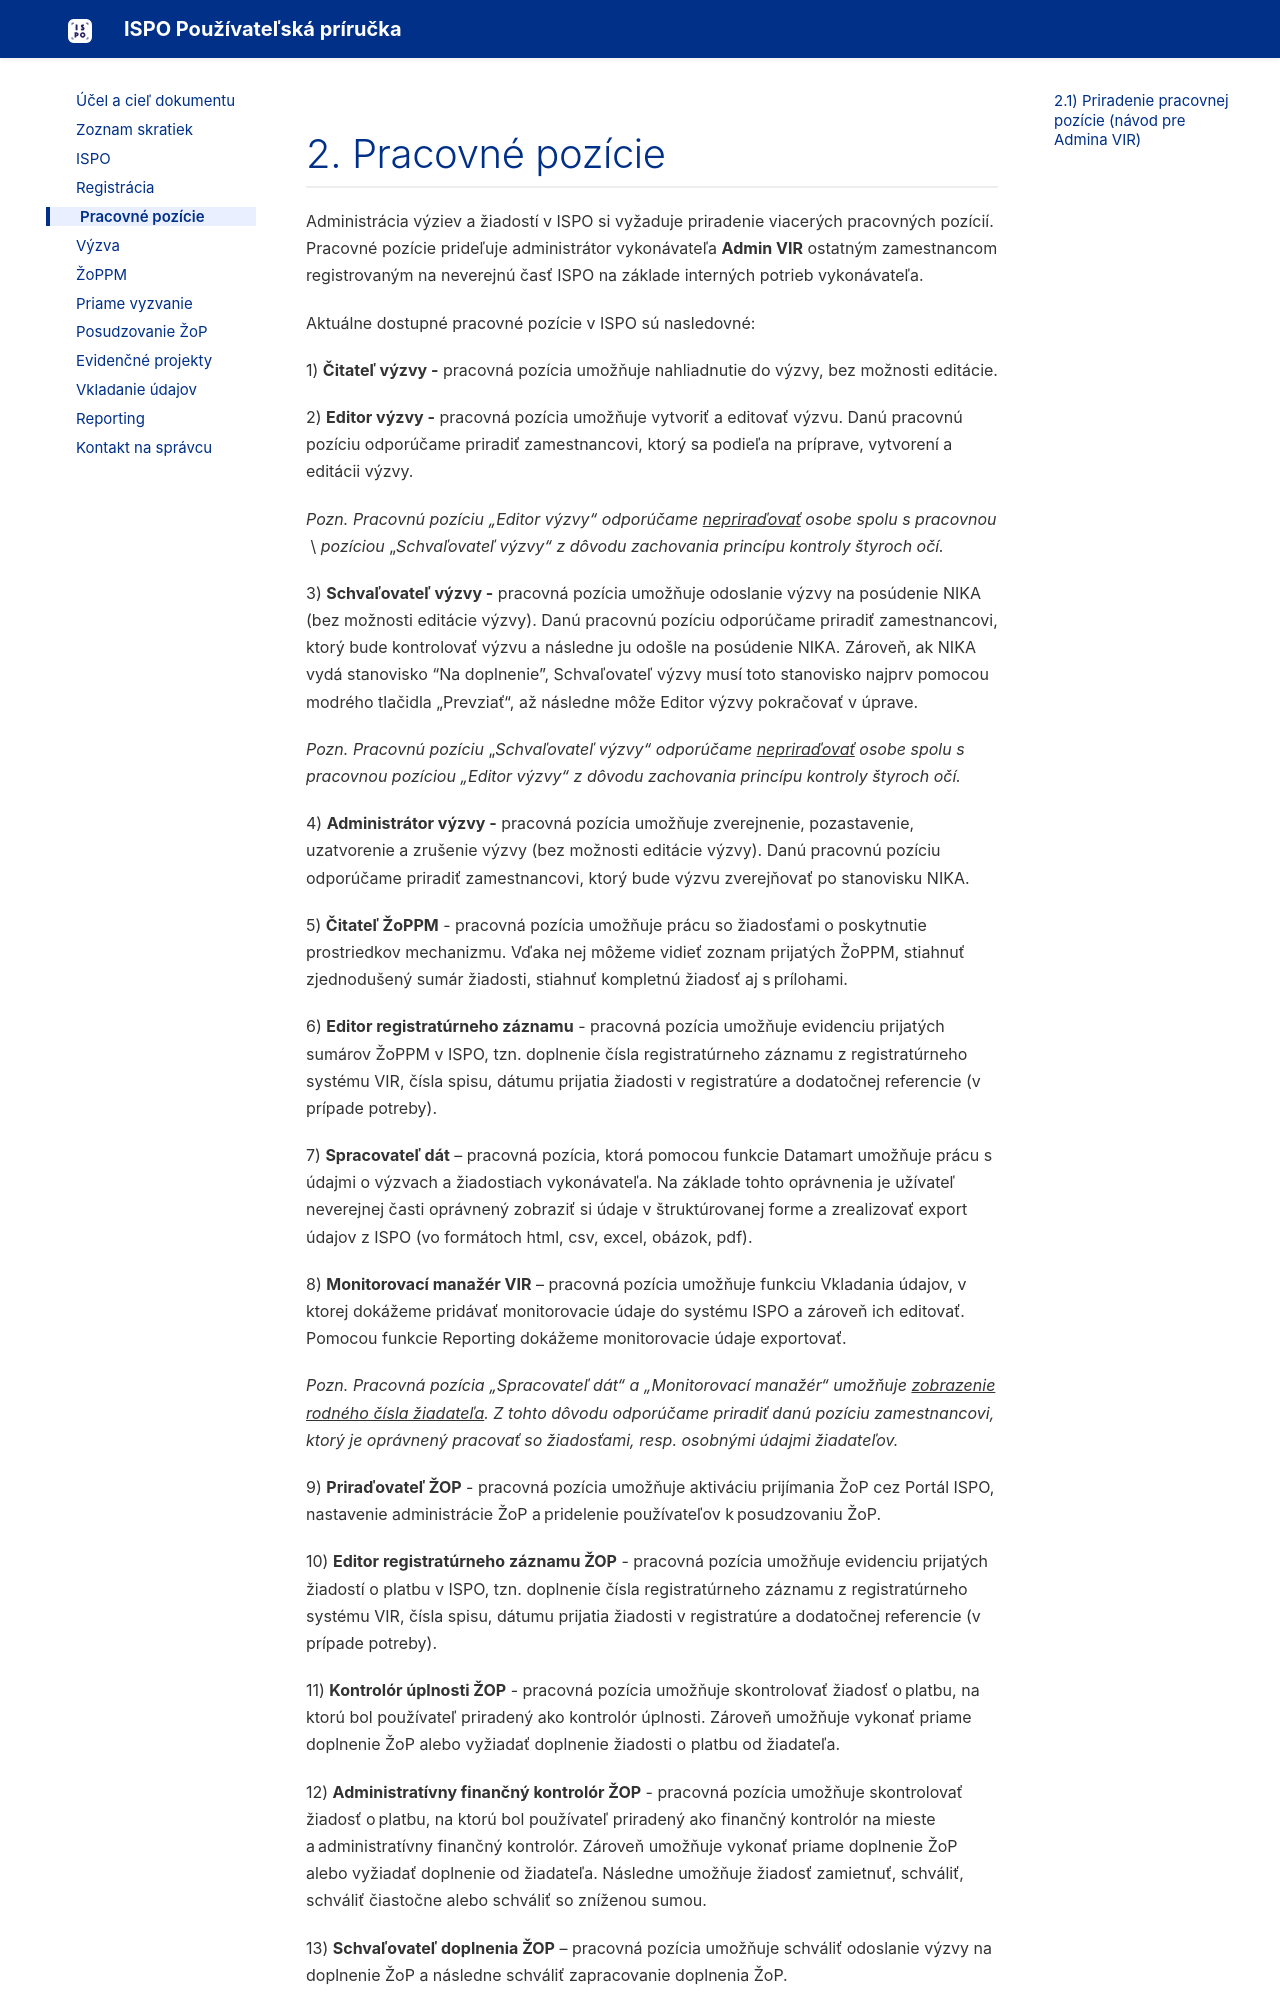

repository: ispo-internal/ispo-user-manual · page: 2-pracovne-pozicie/index.html · generator: mkdocs

# 2. Pracovné pozície   

Administrácia výziev a žiadostí v ISPO si vyžaduje priradenie viacerých
pracovných pozícií. Pracovné pozície prideľuje administrátor
vykonávateľa **Admin VIR** ostatným zamestnancom registrovaným na
neverejnú časť ISPO na základe interných potrieb vykonávateľa. 

Aktuálne dostupné pracovné pozície v ISPO sú nasledovné:   

1)  **Čitateľ výzvy -** pracovná pozícia umožňuje nahliadnutie do výzvy,
    bez možnosti editácie.

2)  **Editor výzvy -** pracovná pozícia umožňuje vytvoriť a editovať
    výzvu. Danú pracovnú pozíciu odporúčame priradiť zamestnancovi,
    ktorý sa podieľa na príprave, vytvorení a editácii výzvy.

*Pozn. Pracovnú pozíciu „Editor výzvy“ odporúčame
<u>nepriraďovať</u> osobe spolu s pracovnou*  \
*pozíciou* „*Schvaľovateľ výzvy“ z dôvodu zachovania princípu kontroly
štyroch očí.*  

3)  **Schvaľovateľ výzvy -** pracovná pozícia umožňuje odoslanie výzvy
    na posúdenie NIKA (bez možnosti editácie výzvy). Danú pracovnú
    pozíciu odporúčame priradiť zamestnancovi, ktorý bude kontrolovať
    výzvu a následne ju odošle na posúdenie NIKA. Zároveň, ak NIKA vydá
    stanovisko “Na doplnenie”, Schvaľovateľ výzvy musí toto stanovisko
    najprv pomocou modrého tlačidla „Prevziať“, až následne môže Editor
    výzvy pokračovať v úprave.   

*Pozn. Pracovnú pozíciu *„*Schvaľovateľ výzvy“ odporúčame
<u>nepriraďovať</u> osobe spolu s pracovnou pozíciou „Editor výzvy“ z
dôvodu zachovania princípu kontroly štyroch očí.*  

4)  **Administrátor výzvy -** pracovná pozícia umožňuje zverejnenie,
    pozastavenie, uzatvorenie a zrušenie výzvy (bez možnosti editácie
    výzvy). Danú pracovnú pozíciu odporúčame priradiť zamestnancovi,
    ktorý bude výzvu zverejňovať po stanovisku
    NIKA.

5)  **Čitateľ ŽoPPM** - pracovná pozícia umožňuje prácu so žiadosťami o
    poskytnutie prostriedkov mechanizmu. Vďaka nej môžeme vidieť zoznam
    prijatých ŽoPPM, stiahnuť zjednodušený sumár žiadosti, stiahnuť
    kompletnú žiadosť aj s prílohami.

6)  **Editor registratúrneho záznamu** - pracovná pozícia umožňuje
    evidenciu prijatých sumárov ŽoPPM v ISPO, tzn. doplnenie čísla
    registratúrneho záznamu z registratúrneho systému VIR, čísla spisu,
    dátumu prijatia žiadosti v registratúre a dodatočnej referencie (v
    prípade potreby).
